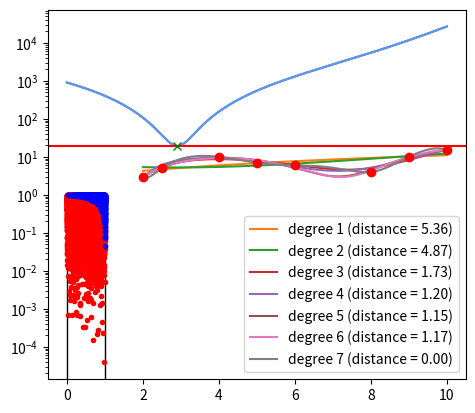

Write the Python code that produced this figure.
#Exercise 17.3 (Jupyter plotting)
#%%
import math
import matplotlib.pyplot as plt
import numpy as np
#%%
def f(x):
    return 100*(x - 3)**2 + math.e**x

x = np.linspace(0, 10, 1000)
plt.plot(x, [f(xv) for xv in x])
plt.gca().set_yscale('log') #logaritmisk y-akse
plt.show()
#%%
#Exercise 17.4 (Jupyter function minimization)
from scipy.optimize import minimize

x_min = minimize(f, [0.0]).x

print(x_min, f(x_min))

plt.gca().set_yscale('log')
plt.plot(x, [f(xv) for xv in x], color="cornflowerblue")
plt.axhline(f(x_min), color="red")
plt.plot([x_min], [f(x_min)], 'gx')
plt.show()
#%%
#Exercise 18.1 (numpy)

# a)Generate two 5x5 matrices with entries drawn from a standard normal distribution (mean 0, variance 1).
#numpy.random.normal might come in handy here. Find the inverse of the matrices.
#Check by matrix multiplication, that it is in fact the inverses you have found.

print("\ndelopgave A:")
#loc = mean, scale = sd, size=self explanatory
M = np.random.normal(loc=0.0, scale=np.sqrt(1.0), size=(5, 5))
M_inverse = np.linalg.inv(M)

# Check if M_inverse @ M close to digagonal matrix

print("M_inverse @ M ~= np.eye :", (np.abs(M @ M_inverse - np.eye(5, 5)) < 1e-10).all())

# b) Find the mean of each row and each column of the matrices without using loops. numpy.mean might come in handy here.
print("\ndelopgave B:")
print("Column mean =", M.mean(axis=0))
print("Row mean =", M.mean(axis=1))

# c) Create a 100x100 matrix with entries drawn from the uniform distribution between 0 and 1.
#Find all rows where the sum exceeds 55. Find both the row index and the sum.
#(Try to have a look at the functions numpy.sum and numpy.where).

print("\ndelopgave C:")
M = np.random.random((100, 100))
row_sum = M.sum(axis=1)

#virker som et filter
print("row sums >= 55:", row_sum[row_sum >= 55]) #__getitem__ er lidt vild i np
#der returners indeksene hvor bool er True
print("in rows", np.where(row_sum >= 55)[0].tolist()) #[0] for at få fat i array'et
print(f"{np.where(row_sum >= 55)=}")
#%%
#Exercise 18.2 (computing π using sampling)
# a)
def approx_pi(n):
    points = np.random.uniform(size = (2,n))
    print(points.shape)
    res = sum(np.linalg.norm(points, axis=0) <= 1)
    return 4*res/n

#ren prints
for n in [10 ** i for i in range(1,6)]:
    pi_ = approx_pi(n)
    print(f"n: {pi_} err: {abs(np.pi-pi_)}")
print(f"22/7: {22/7} err: {abs(np.pi-22/7)}")

#b)
n = 10000

x = np.random.random(n)
y = np.random.random(n)

print("PI appoximation:", np.average((x**2 + y**2) <= 1) * 4)

import matplotlib.pyplot as plt
import matplotlib.patches as patches

rect = patches.Rectangle((0, 0), width=1, height=1, fill=False)
ax = plt.gca()
ax.add_patch(rect)
ax.set_aspect("equal")

mask = x**2 + y**2 <= 1

plt.plot(x[mask], y[mask], '.r')
plt.plot(x[~mask], y[~mask], '.b')
plt.show()
#%%
# Exercise 18.3 (polynomial fit)
import numpy as np
import matplotlib.pyplot as plt

L = [(2, 3), (5, 7), (4, 10), (10, 15), (2.5, 5), (8, 4), (9, 10), (6, 6)]

x, y = zip(*L)

for degree in range(1, 10):
    coefficients = np.polyfit(x, y, degree)

    fx = np.linspace(min(x), max(x), 1000)
    fy = np.polyval(coefficients, fx)

    dist = max(abs(np.polyval(coefficients, x) - y))

    plt.plot(fx, fy, label=f"degree {degree} (distance = {dist:.2f})")
    if dist < 1:
        break

plt.plot(x, y, 'ro')
plt.legend()
plt.show()
# %%
